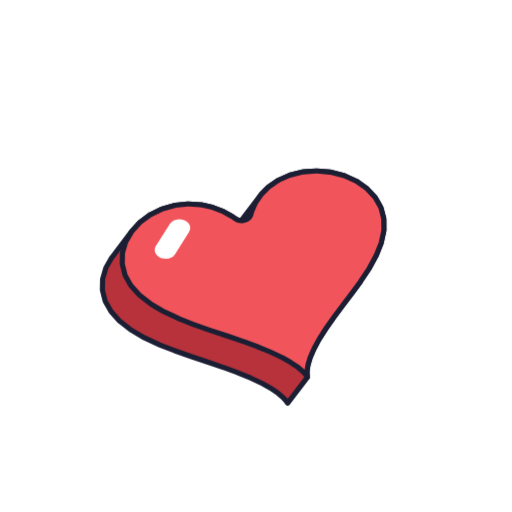
t = 0.00 s
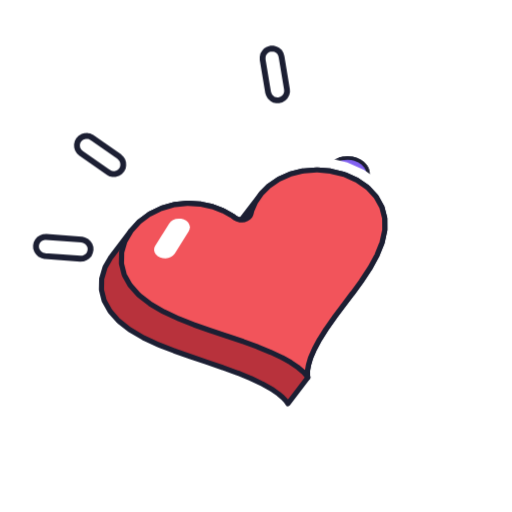
t = 0.50 s
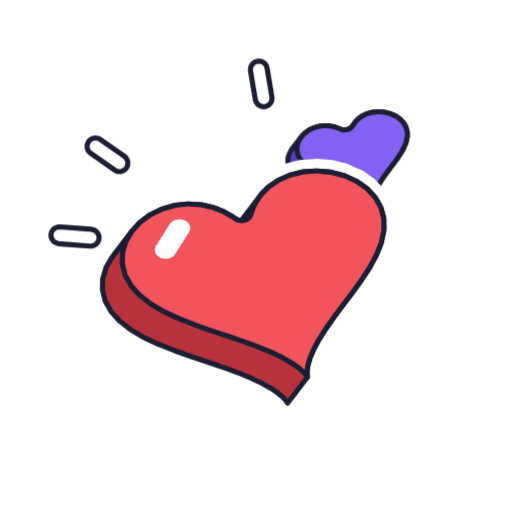
t = 1.00 s
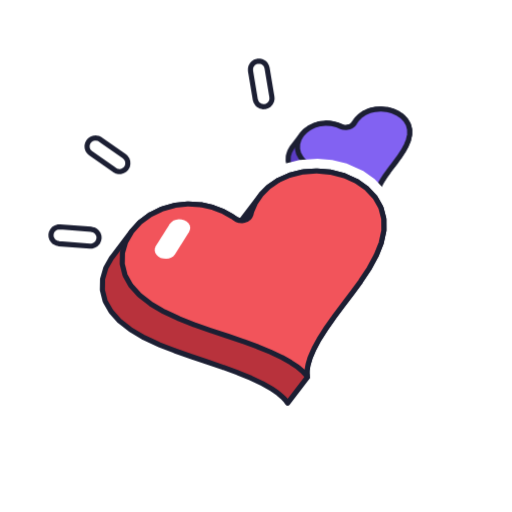
t = 1.50 s
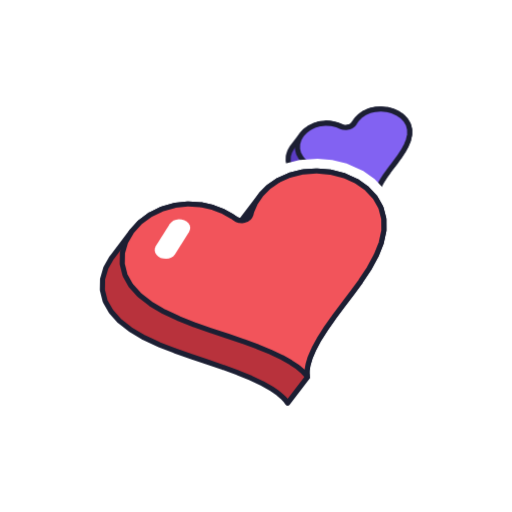
t = 2.00 s
t = 2.50 s: frame unchanged from t = 2.00 s, image omitted

The animated SVG that drew these frames (rendered in a browser with its animation timeline set to each time). Animation: 4 CSS @keyframes rules; one cycle of 2.50 s.

<!-- Gold for: a reaction sticker, where the motion is the message. Learn: the story is one beat. The heart is pressed to 0.84 on frame 16 and springs back past 1 on frame 25, from a point low in the heart; on that peak a small second heart pops out from behind it, from scale 0.2 where the big heart hides it, never from 0 and never faded, and three impact marks are switched on and off. Red carries the heart and purple, the second hue, the small one. Each heart carries its own die-cut inside its own moving group. It plays once and ends on the rested still, both hearts out, so the still says the same thing as the motion. -->
<svg xmlns="http://www.w3.org/2000/svg" viewBox="0 0 500 500" id="sticker-reaction-heart" data-kind="reaction" role="img" aria-labelledby="sticker-reaction-heart-title" stroke="var(--ink, #1c1f33)" stroke-width="5" stroke-linejoin="round" stroke-linecap="round">
  <title id="sticker-reaction-heart-title">Love it</title>
  <style>
    #sticker-reaction-heart [data-layer="thump"] { transform-box: fill-box; transform-origin: 50% 62%; animation: sticker-reaction-heart-thump 2.5s cubic-bezier(0.37, 0, 0.63, 1) 1 both; }
    @keyframes sticker-reaction-heart-thump {
      0% { transform: scale(1); }
      5.33% { transform: scale(1); }
      10.67% { transform: scale(0.84); animation-timing-function: cubic-bezier(0.55, 0, 1, 0.45); }
      16.67% { transform: scale(1.057); }
      22.67% { transform: scale(0.971); }
      28.67% { transform: scale(1.014); }
      34.67% { transform: scale(0.993); }
      40.67% { transform: scale(1); }
      100% { transform: scale(1); }
    }
    #sticker-reaction-heart [data-layer="peek"] { transform-box: fill-box; transform-origin: -5% 143%; animation: sticker-reaction-heart-peek 2.5s cubic-bezier(0.37, 0, 0.63, 1) 1 both; }
    @keyframes sticker-reaction-heart-peek {
      0% { transform: scale(0.2); }
      16.67% { transform: scale(0.2); }
      23.33% { transform: scale(1.197); }
      29.33% { transform: scale(0.901); }
      35.33% { transform: scale(1.049); }
      41.33% { transform: scale(0.975); }
      47.33% { transform: scale(1.012); }
      53.33% { transform: scale(1); }
      100% { transform: scale(1); }
    }
    #sticker-reaction-heart [data-layer="burst"] { opacity: 0; animation: sticker-reaction-heart-burst 2.5s steps(1, end) 1 both; }
    @keyframes sticker-reaction-heart-burst {
      0% { opacity: 0; }
      16.67% { opacity: 1; }
      71.33% { opacity: 0; }
      100% { opacity: 0; }
    }
    #sticker-reaction-heart [data-layer="burst-pop"] { transform-box: fill-box; transform-origin: 50% 50%; animation: sticker-reaction-heart-burst-pop 2.5s cubic-bezier(0.37, 0, 0.63, 1) 1 both; }
    @keyframes sticker-reaction-heart-burst-pop {
      0% { transform: scale(0.2); }
      16.67% { transform: scale(0.2); }
      21.33% { transform: scale(1.35); }
      26.67% { transform: scale(0.9); }
      31.33% { transform: scale(1); }
      63.33% { transform: scale(1); }
      71.33% { transform: scale(0.2); }
      100% { transform: scale(0.2); }
    }
    @media (prefers-reduced-motion: reduce) {
      #sticker-reaction-heart [data-layer] { animation: none; }
    }
  </style>
  <g data-layer="thump">
    <g data-layer="peek">
        <g id="sticker-reaction-heart-diecut-small" data-layer="diecut">
          <path d="M269.5 157.6 L271.2 165.3 L274.8 172.4 L280.2 178.7 L287.2 184.2 L300.7 191.2 L338.9 205.1 L345.9 208.8 L354.3 215.5 L358.4 216.4 L362 216 L367.5 212.8 L378 199.1 L379.6 195.4 L380.4 188.8 L383.1 183.1 L400.3 159.2 L407.4 147.5 L410.3 140.4 L411.9 133 L411.9 125.9 L410.5 119.1 L406.3 110.8 L399.7 103.9 L388.4 97.5 L378.3 94.9 L365.4 94.8 L355.9 97.1 L345.1 103.1 L337.8 110.4 L336 111.2 L323.6 108.5 L317 108.3 L308.8 109.4 L295.7 114.7 L290.2 118.7 L285.5 123.8 L272.2 142.4 L269.8 150.2 Z" fill="var(--white, #ffffff)" stroke="none"/>
        </g>
        <g id="sticker-reaction-heart-heart-small" data-part="heart-small">
          <path d="M281.4 156.8 L281.5 157.6 L282.5 161.4 L282.8 162.2 L284.8 165.8 L285.3 166.5 L288.4 169.9 L288.9 170.4 L293 173.7 L293.5 174 L298.6 177 L299 177.2 L304.9 180 L305.2 180.1 L311.6 182.6 L311.8 182.7 L318.6 185.1 L325.4 187.4 L325.5 187.4 L331.9 189.6 L332.1 189.7 L337.9 191.8 L338.3 191.9 L343.3 194 L343.8 194.2 L347.9 196.1 L348.5 196.5 L351.7 198.2 L352.4 198.7 L354.5 200.1 L355.3 200.7 L356.6 201.8 L357.3 202.5 L357.9 203.1 L358.5 203.9 L358.7 204.1 L358.8 204.2 L358.9 204.4 L367.9 192.5 L367.9 192.4 L367.9 192.2 L367.9 191.6 L367.9 191 L367.9 190.2 L368 189.4 L368.2 187.8 L368.4 187.1 L369.1 184.8 L369.3 184.1 L370.6 181.2 L370.8 180.7 L372.7 177.1 L373 176.7 L375.5 172.7 L375.7 172.4 L378.9 167.9 L379 167.7 L382.6 162.9 L382.7 162.8 L386.5 157.8 L386.6 157.7 L390.3 152.6 L390.4 152.4 L393.8 147.3 L393.9 147.1 L396.7 142.1 L396.8 141.7 L398.8 136.9 L398.9 136.3 L399.9 131.8 L400 131.1 L400 126.9 L399.9 126.1 L398.9 122.2 L398.6 121.4 L396.6 117.9 L396.1 117.2 L393.2 114.1 L392.5 113.5 L388.8 110.9 L388.1 110.5 L388 110.5 L383.7 108.5 L382.9 108.2 L378.1 107 L377.2 106.9 L372.3 106.4 L371.4 106.4 L366.6 106.8 L365.6 106.9 L361.2 108 L360.3 108.3 L356.3 110.1 L355.5 110.5 L352.1 112.8 L351.5 113.4 L348.8 116.1 L348.3 116.6 L344 122.3 L342.8 123.2 L340.5 124.1 L337.9 124.5 L335.3 124.2 L332.9 123.5 L332.5 123.2 L328.7 121.8 L327.9 121.6 L323.8 120.7 L322.9 120.5 L318.5 120.3 L317.5 120.3 L313 120.7 L312.1 120.9 L307.7 122.2 L306.8 122.5 L302.7 124.5 L301.9 125 L298.3 127.6 L297.6 128.2 L294.7 131.4 L294.7 131.5 L285.6 143.3 L285.2 143.9 L283.1 147.6 L282.8 148.3 L281.6 152.1 L281.5 152.9 Z" fill="var(--deep-side, #5a3cc4)"/>
          <path d="M367.7 192.3 L367.8 192.4 L367.9 192.5 L367.9 192.4 L367.9 192.2 L367.9 191.6 L367.8 191 L367.8 190.2 L367.9 189.4 L368.2 187.8 L368.4 187 L369.1 184.8 L369.3 184.1 L370.6 181.2 L370.8 180.7 L372.7 177.1 L373 176.7 L375.5 172.7 L375.7 172.4 L378.9 167.9 L379 167.7 L382.6 162.9 L382.7 162.8 L386.5 157.8 L386.5 157.7 L390.3 152.6 L390.4 152.4 L393.7 147.3 L393.9 147.1 L396.6 142.1 L396.8 141.7 L398.8 136.9 L398.9 136.3 L399.9 131.8 L400 131.1 L400 126.9 L399.9 126.1 L398.9 122.2 L398.6 121.4 L396.6 117.9 L396.1 117.2 L393.2 114.1 L392.5 113.5 L388.8 110.9 L388 110.5 L383.7 108.6 L382.9 108.3 L378.1 107 L377.2 106.9 L372.3 106.4 L371.4 106.4 L366.6 106.8 L365.6 106.9 L361.2 108 L360.3 108.3 L356.3 110.1 L355.5 110.5 L352.1 112.9 L351.5 113.4 L348.8 116.1 L348.3 116.7 L346.4 119.6 L346.2 120 L344.8 121.8 L342.8 123.2 L340.5 124.1 L337.9 124.5 L335.3 124.3 L332.9 123.5 L332.5 123.3 L328.7 121.8 L327.9 121.6 L323.8 120.7 L322.9 120.5 L318.5 120.3 L317.5 120.3 L313 120.8 L312.1 120.9 L307.7 122.2 L306.8 122.5 L302.7 124.5 L301.9 125 L298.3 127.7 L297.7 128.2 L294.7 131.5 L294.2 132.1 L292.1 135.7 L291.8 136.5 L290.7 140.3 L290.6 141.1 L290.5 145 L290.6 145.8 L291.5 149.6 L291.9 150.4 L293.9 154 L294.4 154.7 L297.4 158.1 L298 158.6 L302.1 161.8 L302.6 162.2 L307.7 165.2 L308.1 165.4 L313.9 168.1 L314.2 168.2 L320.7 170.8 L320.8 170.8 L327.6 173.2 L327.7 173.2 L334.5 175.5 L341 177.7 L341.2 177.8 L347 179.9 L347.4 180.1 L352.4 182.1 L352.9 182.4 L357 184.3 L357.6 184.6 L360.7 186.4 L361.4 186.8 L363.6 188.3 L364.3 188.9 L365.6 190 L366.3 190.6 L366.9 191.3 L367.6 192.1 Z" fill="var(--deep, #8262f2)"/>
        </g>
    </g>
    <g id="sticker-reaction-heart-diecut" data-layer="diecut">
      <path d="M88 283.5 L91.5 297.9 L98.4 310.7 L108.9 322.5 L121.6 332.3 L135.2 340.3 L150.7 347.6 L240.2 380.2 L250.5 385.1 L264 393.3 L274.8 403.9 L279.3 405.5 L284.2 405.1 L290.1 401.3 L310.3 374.8 L312 370.6 L312 362.3 L314.2 353.3 L321.8 337.6 L335.5 317.2 L362.3 281.1 L370.9 268.1 L378.1 254.9 L383.8 240.6 L386.8 226.3 L386.8 212.5 L383.8 200.1 L375.3 184.7 L365.8 174.7 L354.8 166.9 L338.5 159.7 L324.4 156.2 L310.1 154.9 L292.4 156.3 L278.9 159.7 L265.8 165.6 L253.6 174.3 L246 182 L232.2 199 L229.9 199.1 L211.5 191.1 L196.6 187.9 L183.8 187.2 L170.1 188.5 L155.6 192.3 L141.1 199.1 L128.2 208.6 L119.4 218.2 L99.8 243.9 L91.7 258.5 L88.4 270.8 Z" fill="var(--white, #ffffff)" stroke="none"/>
    </g>
    <g id="sticker-reaction-heart-heart" data-part="heart">
      <path d="M100 282.8 L100.1 283.6 L102.6 293.5 L102.9 294.3 L108.2 303.7 L108.7 304.4 L116.5 313.2 L117.1 313.7 L127.4 321.8 L127.9 322.1 L140.4 329.5 L140.8 329.7 L154.9 336.3 L155.2 336.4 L170.6 342.4 L170.7 342.5 L186.7 348.1 L202.7 353.5 L217.9 358.7 L218.2 358.8 L232.1 363.9 L232.5 364 L244.7 369 L245.3 369.3 L255.6 374.2 L256.2 374.5 L264.4 379.1 L265.1 379.5 L271.1 383.7 L271.8 384.2 L275.8 387.6 L276.5 388.3 L278.8 390.7 L279.4 391.5 L280.3 392.8 L280.7 393.3 L280.9 393.6 L300.3 368.2 L300.2 367.9 L300.1 367.3 L299.9 365.9 L299.9 364.9 L299.9 361.9 L300 361 L300.8 356.3 L301 355.6 L302.9 349.3 L303.1 348.7 L306.4 341 L306.7 340.5 L311.4 331.6 L311.7 331.2 L318 321.3 L318.2 321 L325.7 310.2 L325.9 310 L334.4 298.6 L343.4 286.7 L343.5 286.6 L352.3 274.5 L352.4 274.3 L360.4 262.2 L360.6 261.9 L367.2 249.8 L367.4 249.5 L367.4 249.4 L372.2 237.6 L372.3 237.1 L374.8 225.6 L374.9 225 L374.9 224.9 L374.9 214.1 L374.8 213.3 L372.2 203.2 L371.8 202.4 L366.7 193.2 L366.2 192.5 L358.6 184.4 L358 183.8 L348.4 177.1 L347.6 176.7 L336.4 171.6 L335.5 171.3 L323.3 168.2 L322.4 168 L322.3 168 L309.7 166.9 L308.7 166.9 L296.3 167.8 L295.3 167.9 L283.7 170.8 L282.8 171.1 L272.4 175.7 L271.6 176.1 L262.7 182.2 L262.1 182.7 L255.1 189.8 L254.6 190.4 L235.6 215.3 L233.9 215.2 L231.6 214.5 L231.5 214.5 L229.5 213.4 L229.5 213.3 L227.2 211.6 L226.7 211.3 L226.7 211.2 L226.6 211.2 L218.4 206.7 L217.8 206.4 L208.1 202.6 L207.3 202.4 L196.5 200 L195.6 199.9 L184.1 199.2 L183.1 199.2 L171.3 200.4 L170.4 200.6 L158.9 203.8 L158 204.2 L147.3 209.4 L146.5 209.8 L137.1 216.8 L136.5 217.3 L128.8 225.7 L109.5 251.1 L109 251.7 L103.6 261.1 L103.3 261.9 L100.4 271.8 L100.2 272.6 Z" fill="var(--hot-side, #b8323c)"/>
      <path d="M300 367.9 L300.2 368.2 L300.2 367.9 L300.1 367.3 L299.9 365.9 L299.8 364.9 L299.9 361.9 L300 361 L300.8 356.3 L301 355.5 L302.8 349.3 L303.1 348.6 L306.4 341 L306.6 340.5 L311.4 331.6 L311.7 331.2 L317.9 321.3 L318.1 321 L325.7 310.2 L325.8 310 L334.4 298.6 L334.4 298.5 L343.4 286.6 L343.5 286.6 L352.3 274.5 L352.4 274.3 L360.4 262.2 L360.6 261.9 L367.2 249.8 L367.4 249.4 L372.1 237.6 L372.3 237.1 L374.8 225.6 L374.9 224.9 L374.8 214.1 L374.7 213.3 L372.1 203.2 L371.8 202.4 L366.7 193.2 L366.2 192.5 L358.6 184.4 L357.9 183.8 L348.4 177.1 L347.6 176.7 L336.4 171.6 L335.5 171.3 L323.2 168.2 L322.3 168 L309.7 166.9 L308.7 166.9 L296.3 167.8 L295.3 167.9 L283.7 170.8 L282.8 171.1 L272.4 175.7 L271.6 176.2 L262.8 182.2 L262.1 182.7 L255.1 189.8 L254.7 190.4 L249.5 198 L249.2 198.6 L245.9 206.2 L245.7 206.7 L245.1 209.3 L244.3 211.2 L242.9 212.8 L241 214.1 L238.8 215 L236.3 215.4 L233.9 215.2 L231.5 214.5 L229.5 213.4 L227.2 211.6 L226.6 211.3 L218.4 206.7 L217.8 206.4 L208.1 202.6 L207.3 202.4 L196.5 200 L195.6 199.9 L184.1 199.2 L183.1 199.2 L171.3 200.4 L170.4 200.6 L158.9 203.9 L158 204.2 L147.3 209.4 L146.5 209.8 L137.1 216.8 L136.5 217.3 L128.8 225.7 L128.4 226.4 L123 235.8 L122.6 236.5 L119.7 246.5 L119.6 247.3 L119.4 257.4 L119.5 258.2 L122 268.1 L122.3 268.9 L127.6 278.4 L128 279 L135.9 287.8 L136.4 288.3 L146.8 296.4 L147.3 296.8 L159.7 304.1 L160.1 304.3 L174.3 310.9 L174.6 311.1 L189.9 317.1 L190.1 317.2 L206 322.8 L206.1 322.8 L222 328.1 L222.1 328.1 L237.3 333.3 L237.5 333.4 L251.5 338.5 L251.8 338.7 L264.1 343.7 L264.6 343.9 L274.9 348.8 L275.5 349.1 L283.7 353.7 L284.4 354.2 L290.5 358.3 L291.2 358.9 L295.2 362.3 L295.9 362.9 L298.2 365.4 L298.8 366.2 L299.7 367.4 Z" fill="var(--hot, #f2545b)"/>
      <path d="M184.6 226.5 L185.5 224.4 L185.8 222.2 L185.3 220 L184.1 217.9 L182.3 216.2 L180 215 L177.4 214.2 L174.7 214.1 L172 214.5 L169.5 215.4 L167.4 216.9 L165.8 218.7 L152.2 240.3 L151.3 242.4 L151.1 244.6 L151.6 246.8 L152.8 248.8 L154.6 250.5 L156.9 251.8 L159.5 252.5 L162.2 252.7 L164.9 252.3 L167.4 251.3 L169.5 249.9 L171.1 248 Z" fill="var(--white, #ffffff)" stroke="none"/>
    </g>
  </g>
  <g data-layer="burst">
    <g data-layer="burst-pop">
      <path d="M97.9 136.2 L96 135.2 L93.9 134.8 L91.8 134.9 L89.7 135.5 L87.9 136.7 L86.5 138.2 L85.5 140.1 L85 142.2 L85.1 144.4 L85.7 146.4 L86.9 148.2 L88.5 149.7 L111.9 166.1 L113.8 167.1 L115.9 167.6 L118.1 167.5 L120.1 166.8 L121.9 165.7 L123.4 164.1 L124.4 162.2 L124.8 160.1 L124.7 157.9 L124.1 155.9 L122.9 154.1 L121.4 152.6 Z" fill="var(--white, #ffffff)"/>
      <path d="M58.6 221.6 L56.5 221.7 L54.4 222.4 L52.6 223.5 L51.2 225.1 L50.2 227 L49.8 229.1 L49.9 231.3 L50.6 233.3 L51.8 235.1 L53.3 236.5 L55.3 237.5 L57.4 238 L87.9 240.3 L90 240.2 L92 239.5 L93.8 238.4 L95.3 236.8 L96.2 234.8 L96.7 232.7 L96.6 230.6 L95.9 228.6 L94.7 226.8 L93.1 225.3 L91.2 224.4 L89.1 223.9 Z" fill="var(--white, #ffffff)"/>
      <path d="M260.8 66.5 L260.2 64.5 L259.1 62.6 L257.5 61.2 L255.6 60.2 L253.5 59.7 L251.4 59.8 L249.3 60.4 L247.5 61.5 L246.1 63.1 L245 65 L244.6 67.1 L244.6 69.2 L249.3 97.4 L250 99.4 L251.1 101.2 L252.7 102.7 L254.5 103.7 L256.6 104.2 L258.8 104.1 L260.8 103.5 L262.6 102.4 L264.1 100.8 L265.1 98.9 L265.6 96.8 L265.5 94.7 Z" fill="var(--white, #ffffff)"/>
    </g>
  </g>
</svg>
